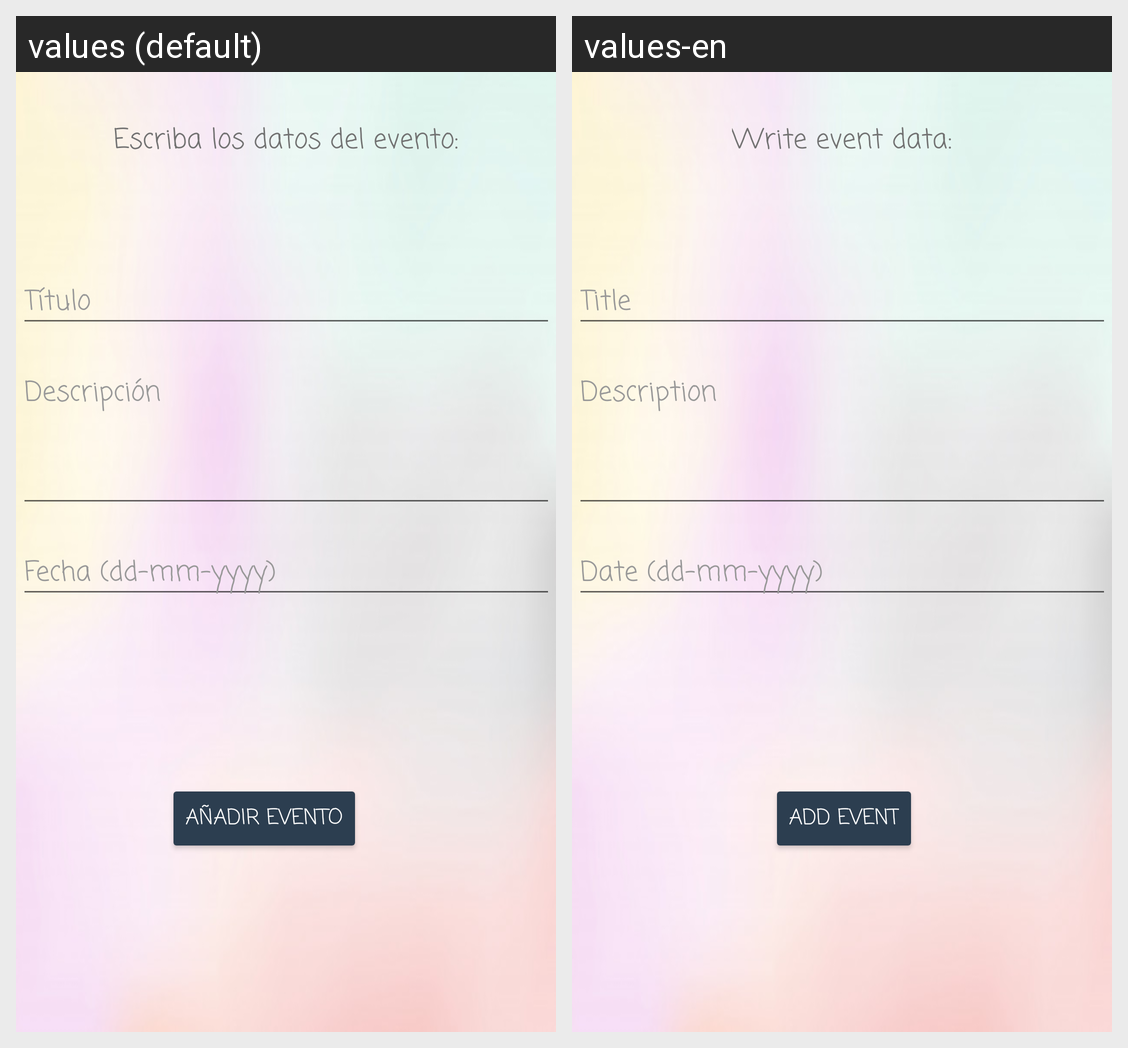

Here is an Android app screen in its default locale and in the app's own translations. Write out the translated-string differences for the strings that appear on this screen.
Android screen res/layout/anadir_eventos_fragment.xml rendered under 2 locales, left to right: values (default), values-en. Device: Nexus 5 (rendered at 1080×1920; each locale shown at half size, 540×960, under a caption strip naming it); theme Theme.AplicacionRecetas.
Strings drawn on this screen, with the default value and each locale's value (text and hints the layout hard-codes, and strings that could not be matched under every locale, appear in the picture but are not listed):

addEvent
  values: Añadir evento
  values-en: Add event

titulo
  values: Título
  values-en: Title

datosEvento
  values: Escriba los datos del evento:
  values-en: Write event data:

descripcion
  values: Descripción
  values-en: Description

fechaEvento
  values: Fecha (dd-mm-yyyy)
  values-en: Date (dd-mm-yyyy)
